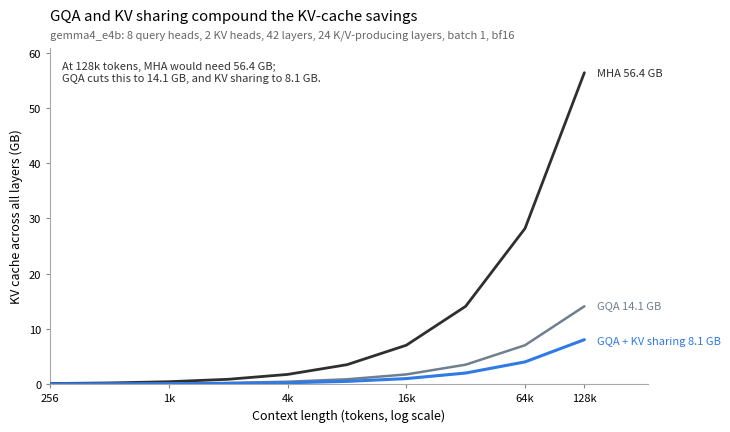

Source code (Python):
# 版权所有 (c) Sebastian Raschka，遵循 Apache License 2.0（见 LICENSE.txt）。
# 《Build a Large Language Model From Scratch》的源代码
#   - https://www.manning.com/books/build-a-large-language-model-from-scratch
# 代码：https://github.com/rasbt/LLMs-from-scratch

"""Plot KV-cache memory for MHA, GQA, and cross-layer KV sharing."""

import argparse
from pathlib import Path

import matplotlib.pyplot as plt
from matplotlib.ticker import FixedLocator, FuncFormatter


DTYPE_BYTES = {
    "bf16": 2,
    "fp16": 2,
    "fp32": 4,
}


PRESETS = {
    "gemma4_e2b": {
        "n_query_heads": 8,
        "n_kv_heads": 1,
        "head_dim": 256,
        "n_layers": 35,
        "n_kv_producing_layers": 15,
    },
    "gemma4_e4b": {
        "n_query_heads": 8,
        "n_kv_heads": 2,
        "head_dim": 320,
        "n_layers": 42,
        "n_kv_producing_layers": 24,
    },
}


def bytes_to_gb(n):
    return n / (1000 ** 3)


def context_tick_formatter(value, _pos):
    labels = {
        256: "256",
        1024: "1k",
        4096: "4k",
        16384: "16k",
        65536: "64k",
        131072: "128k",
    }
    return labels.get(int(round(value)), "")


def calc_kv_bytes_total(
    batch_size,
    context_length,
    head_dim,
    n_kv_heads,
    n_cached_layers,
    bytes_per_elem,
):
    return (
        batch_size
        * context_length
        * 2
        * head_dim
        * n_kv_heads
        * n_cached_layers
        * bytes_per_elem
    )


def compute_kv_curve(
    context_lengths,
    batch_size,
    head_dim,
    n_kv_heads,
    n_cached_layers,
    bytes_per_elem,
):
    curve = []
    for context_length in context_lengths:
        total_bytes = calc_kv_bytes_total(
            batch_size=batch_size,
            context_length=context_length,
            head_dim=head_dim,
            n_kv_heads=n_kv_heads,
            n_cached_layers=n_cached_layers,
            bytes_per_elem=bytes_per_elem,
        )
        curve.append(bytes_to_gb(total_bytes))
    return curve


def add_end_label(ax, x_value, y_value, text, color, y_offset=0.0):
    ax.text(
        x_value * 1.16,
        y_value + y_offset,
        text,
        color=color,
        fontsize=8,
        va="center",
        ha="left",
        clip_on=False,
    )


def main():
    p = argparse.ArgumentParser(
        formatter_class=argparse.ArgumentDefaultsHelpFormatter,
        description="Plot KV-cache memory for MHA, GQA, and cross-layer KV sharing",
    )
    p.add_argument("--preset", choices=PRESETS.keys(), default="gemma4_e4b")
    p.add_argument("--batch_size", type=int, default=1)
    p.add_argument("--dtype", choices=DTYPE_BYTES.keys(), default="bf16")
    p.add_argument("--output", type=Path, default=None)
    args = p.parse_args()

    cfg = PRESETS[args.preset]
    bytes_per_elem = DTYPE_BYTES[args.dtype]
    context_lengths = [
        256,
        512,
        1024,
        2048,
        4096,
        8192,
        16384,
        32768,
        65536,
        131072,
    ]

    curves = {
        "MHA": compute_kv_curve(
            context_lengths,
            batch_size=args.batch_size,
            head_dim=cfg["head_dim"],
            n_kv_heads=cfg["n_query_heads"],
            n_cached_layers=cfg["n_layers"],
            bytes_per_elem=bytes_per_elem,
        ),
        "GQA": compute_kv_curve(
            context_lengths,
            batch_size=args.batch_size,
            head_dim=cfg["head_dim"],
            n_kv_heads=cfg["n_kv_heads"],
            n_cached_layers=cfg["n_layers"],
            bytes_per_elem=bytes_per_elem,
        ),
        "GQA + KV sharing": compute_kv_curve(
            context_lengths,
            batch_size=args.batch_size,
            head_dim=cfg["head_dim"],
            n_kv_heads=cfg["n_kv_heads"],
            n_cached_layers=cfg["n_kv_producing_layers"],
            bytes_per_elem=bytes_per_elem,
        ),
    }

    plt.rcParams.update({"font.size": 9})
    fig, ax = plt.subplots(figsize=(7.4, 4.4))

    styles = {
        "MHA": {"color": "#2f2f2f", "linewidth": 2.0, "zorder": 3},
        "GQA": {"color": "#6f7f8f", "linewidth": 1.8, "zorder": 3},
        "GQA + KV sharing": {"color": "#2f7ae5", "linewidth": 2.2, "zorder": 4},
    }

    for label, values in curves.items():
        ax.plot(context_lengths, values, solid_capstyle="round", **styles[label])

    max_y = max(curves["MHA"]) * 1.08
    ax.set_xscale("log", base=2)
    ax.set_xlim(context_lengths[0], context_lengths[-1] * 2.1)
    ax.set_ylim(0, max_y)
    ax.xaxis.set_major_locator(FixedLocator([256, 1024, 4096, 16384, 65536, 131072]))
    ax.xaxis.set_major_formatter(FuncFormatter(context_tick_formatter))

    ax.set_xlabel("Context length (tokens, log scale)")
    ax.set_ylabel("KV cache across all layers (GB)")
    ax.set_title("GQA and KV sharing compound the KV-cache savings", loc="left", pad=20)
    ax.text(
        0.0,
        1.02,
        (
            f"{args.preset}: {cfg['n_query_heads']} query heads, "
            f"{cfg['n_kv_heads']} KV heads, {cfg['n_layers']} layers, "
            f"{cfg['n_kv_producing_layers']} K/V-producing layers, "
            f"batch {args.batch_size}, {args.dtype}"
        ),
        transform=ax.transAxes,
        fontsize=8,
        color="#666666",
        ha="left",
        va="bottom",
    )

    mha_128k = curves["MHA"][-1]
    gqa_128k = curves["GQA"][-1]
    sharing_128k = curves["GQA + KV sharing"][-1]

    ax.text(
        0.02,
        0.96,
        (
            f"At 128k tokens, MHA would need {mha_128k:.1f} GB;\n"
            f"GQA cuts this to {gqa_128k:.1f} GB, and KV sharing to {sharing_128k:.1f} GB."
        ),
        transform=ax.transAxes,
        fontsize=8,
        color="#333333",
        ha="left",
        va="top",
        bbox={"boxstyle": "round,pad=0.25", "facecolor": "white", "edgecolor": "none"},
    )

    ax.spines["top"].set_visible(False)
    ax.spines["right"].set_visible(False)
    ax.spines["left"].set_color("#a8a8a8")
    ax.spines["bottom"].set_color("#a8a8a8")
    ax.tick_params(axis="both", which="major", length=3, color="#888888", labelsize=8)
    ax.tick_params(axis="both", which="minor", length=0)
    ax.grid(False)

    add_end_label(ax, context_lengths[-1], mha_128k, f"MHA {mha_128k:.1f} GB", "#2f2f2f")
    add_end_label(ax, context_lengths[-1], gqa_128k, f"GQA {gqa_128k:.1f} GB", "#6f7f8f", 0.25)
    add_end_label(
        ax,
        context_lengths[-1],
        sharing_128k,
        f"GQA + KV sharing {sharing_128k:.1f} GB",
        "#2f7ae5",
        -0.25,
    )

    output = args.output
    if output is None:
        output = Path(f"kv_memory_mha_gqa_kvsharing_{args.preset}.pdf")
    fig.tight_layout()
    fig.savefig(output)
    plt.close(fig)
    print(f"Saved plot to: {output}")


if __name__ == "__main__":
    main()
